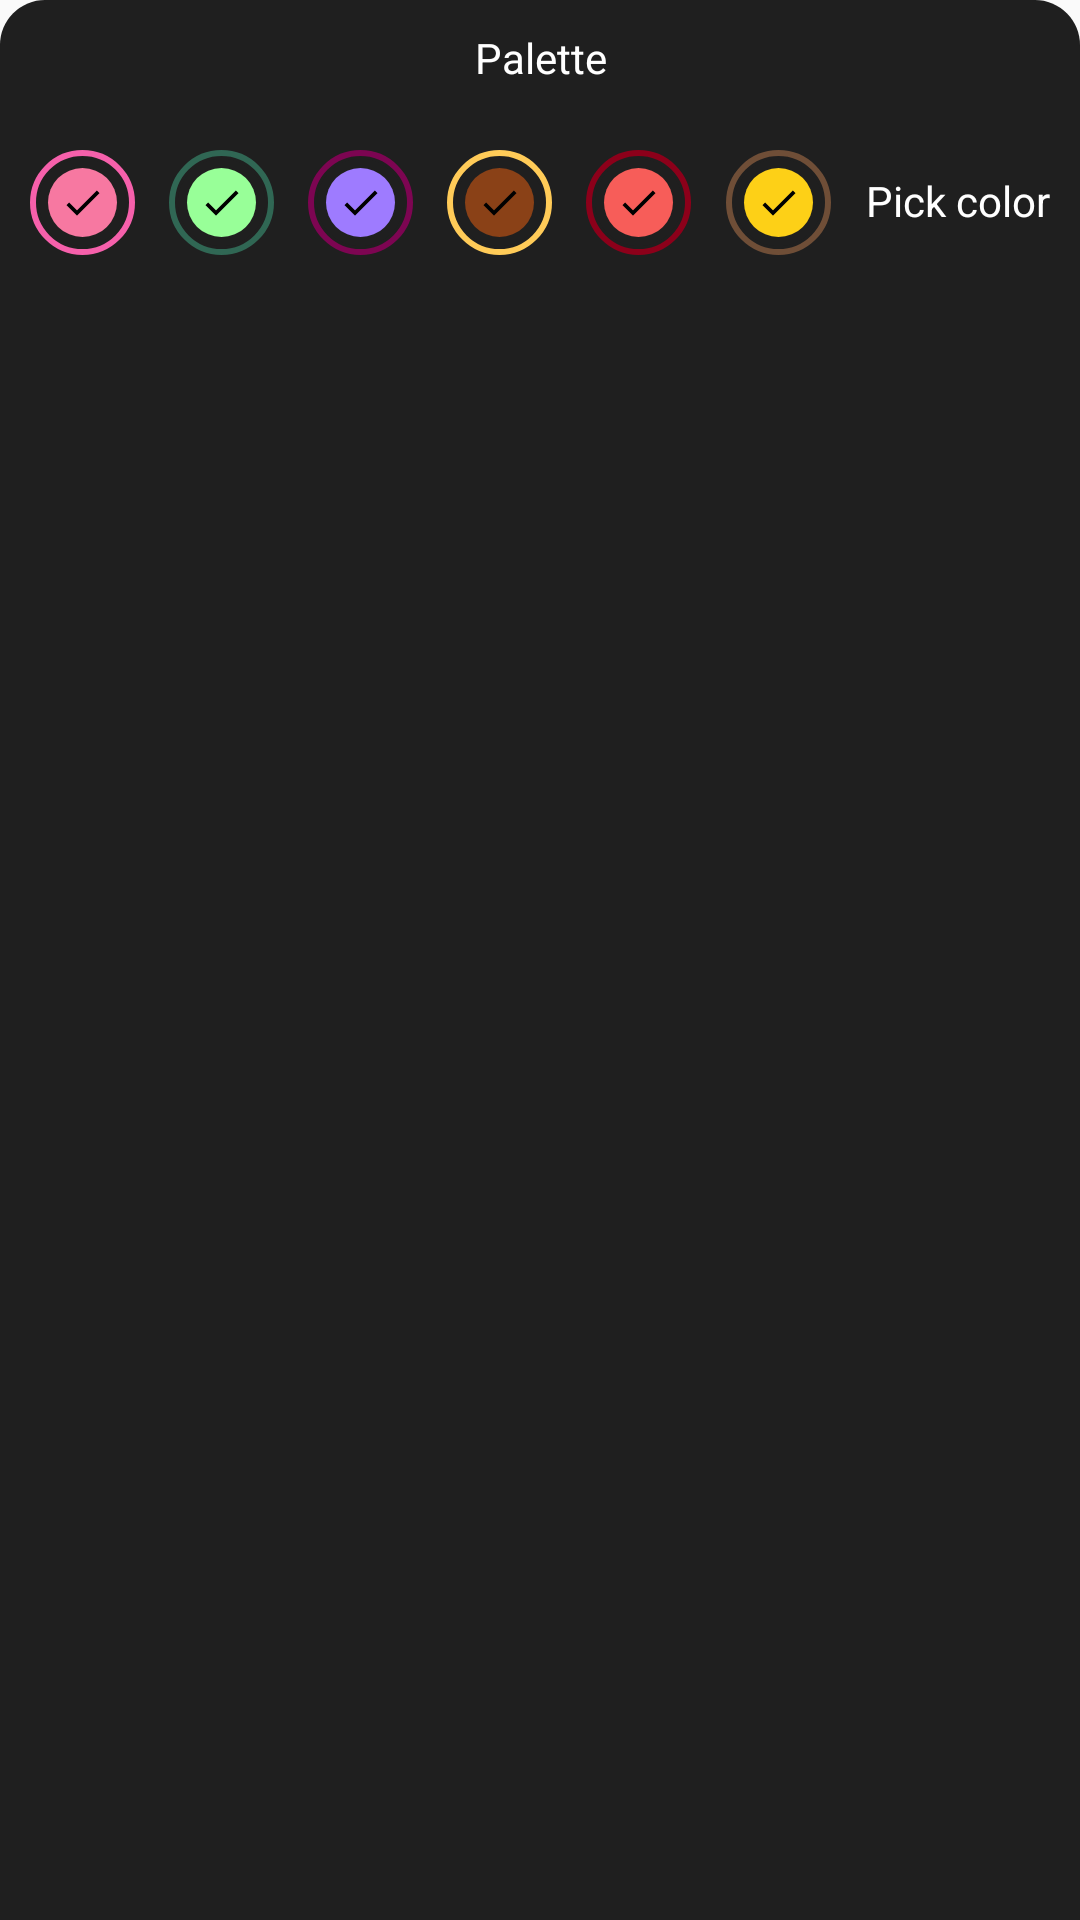

Produce the Android XML layout that renders to this screen, including the resource entries it uses.
<!-- AndroidManifest.xml: application theme Theme.ManageApp -->
<!-- res/layout/layout_miscellaneous.xml -->
<?xml version="1.0" encoding="utf-8"?>
<LinearLayout xmlns:android="http://schemas.android.com/apk/res/android"
    xmlns:app="http://schemas.android.com/apk/res-auto"
    xmlns:tools="http://schemas.android.com/tools"
    android:id="@+id/layoutMiscellaneous"
    android:orientation="vertical"
    android:layout_width="match_parent"
    android:layout_height="wrap_content"
    android:background="@drawable/background_miscellaneous"
    app:behavior_peekHeight="40dp"
    app:layout_behavior="@string/bottom_sheet_behavior">

    <TextView
        android:id="@+id/textMiscellaneous"
        android:layout_width="match_parent"
        android:layout_height="40dp"
        android:textStyle="normal"
        android:gravity="center"
        android:includeFontPadding="false"
        android:text="@string/palette"
        android:textColor="@color/colorWhite"
        android:textSize="14sp"/>

    <LinearLayout
        android:id="@+id/layoutNoteColor"
        android:layout_width="match_parent"
        android:layout_height="wrap_content"
        android:layout_margin="10dp"
        android:gravity="center_vertical"
        android:orientation="horizontal">

        <FrameLayout
            android:layout_width="0dp"
            android:layout_height="wrap_content"
            android:layout_weight="1">

            <View
                android:id="@+id/viewColor1"
                android:layout_width="35dp"
                android:layout_height="35dp"
                android:background="@drawable/background_note_color_1"/>

            <ImageView
                android:id="@+id/imageColor1"
                android:layout_width="35dp"
                android:layout_height="35dp"
                android:contentDescription="@string/app_name"
                android:padding="10dp"
                android:src="@drawable/ic_done"
                app:tint="@color/black" />

        </FrameLayout>


        <FrameLayout
            android:layout_width="0dp"
            android:layout_height="wrap_content"
            android:layout_weight="1">

            <View
                android:id="@+id/viewColor2"
                android:layout_width="35dp"
                android:layout_height="35dp"
                android:background="@drawable/background_note_color_2"/>

            <ImageView
                android:id="@+id/imageColor2"
                android:layout_width="35dp"
                android:layout_height="35dp"
                android:contentDescription="@string/app_name"
                android:padding="10dp"
                android:src="@drawable/ic_done"
                app:tint="@color/black" />

        </FrameLayout>

        <FrameLayout
            android:layout_width="0dp"
            android:layout_height="wrap_content"
            android:layout_weight="1">

            <View
                android:id="@+id/viewColor3"
                android:layout_width="35dp"
                android:layout_height="35dp"
                android:background="@drawable/background_note_color_3"/>

            <ImageView
                android:id="@+id/imageColor3"
                android:layout_width="35dp"
                android:layout_height="35dp"
                android:contentDescription="@string/app_name"
                android:padding="10dp"
                android:src="@drawable/ic_done"
                app:tint="@color/black" />

        </FrameLayout>

        <FrameLayout
            android:layout_width="0dp"
            android:layout_height="wrap_content"
            android:layout_weight="1">

            <View
                android:id="@+id/viewColor4"
                android:layout_width="35dp"
                android:layout_height="35dp"
                android:background="@drawable/background_note_color_4"/>

            <ImageView
                android:id="@+id/imageColor4"
                android:layout_width="35dp"
                android:layout_height="35dp"
                android:contentDescription="@string/app_name"
                android:padding="10dp"
                android:src="@drawable/ic_done"
                app:tint="@color/black" />

        </FrameLayout>

        <FrameLayout
            android:layout_width="0dp"
            android:layout_height="wrap_content"
            android:layout_weight="1">

            <View
                android:id="@+id/viewColor5"
                android:layout_width="35dp"
                android:layout_height="35dp"
                android:background="@drawable/background_note_color_5"/>

            <ImageView
                android:id="@+id/imageColor5"
                android:layout_width="35dp"
                android:layout_height="35dp"
                android:contentDescription="@string/app_name"
                android:padding="10dp"
                android:src="@drawable/ic_done"
                app:tint="@color/black" />

        </FrameLayout>

        <FrameLayout
            android:layout_width="0dp"
            android:layout_height="wrap_content"
            android:layout_weight="1">

            <View
                android:id="@+id/viewColor6"
                android:layout_width="35dp"
                android:layout_height="35dp"
                android:background="@drawable/background_note_color_6"/>

            <ImageView
                android:id="@+id/imageColor6"
                android:layout_width="35dp"
                android:layout_height="35dp"
                android:contentDescription="@string/app_name"
                android:padding="10dp"
                android:src="@drawable/ic_done"
                app:tint="@color/black" />

        </FrameLayout>

        <TextView
            android:layout_width="wrap_content"
            android:layout_height="wrap_content"
            android:textStyle="normal"
            android:includeFontPadding="false"
            android:text="@string/pick_color"
            android:textColor="@color/colorWhite"
            android:textSize="14dp"/>

    </LinearLayout>
</LinearLayout>
<!-- resources referenced by this layout -->
<resources>
  <color name="black">#FF000000</color>
  <color name="colorWhite">#FFFFFF</color>
  <!-- drawable background_miscellaneous (drawable) -->
  <?xml version="1.0" encoding="utf-8"?>
  <shape xmlns:android="http://schemas.android.com/apk/res/android"
      android:shape="rectangle">
  <solid android:color="@color/colorMiscellaneousBackground"/>
      <corners
          android:topLeftRadius="15dp"
          android:topRightRadius="15dp"/>
  </shape>
  <!-- drawable background_note_color_5 (drawable) -->
  <?xml version="1.0" encoding="utf-8"?>
  <layer-list xmlns:android="http://schemas.android.com/apk/res/android">
  
      <item>
  
          <shape android:shape="oval">
              <stroke
                  android:width="2dp"
                  android:color="#8C001A"/>
  
  
  
          </shape>
      </item>
  
      <item
          android:left="3dp"
          android:right="3dp"
          android:bottom="3dp"
          android:top="3dp">
  
          <shape android:shape="oval">
  
              <stroke
                  android:width="6dp"
                  android:color="@color/colorMiscellaneousBackground"/>
          </shape>
      </item>
  
      <item
          android:left="6dp"
          android:right="6dp"
          android:bottom="6dp"
          android:top="6dp">
  
          <shape android:shape="oval">
  
              <solid android:color="#F75D59"/>
          </shape>
      </item>
  
  
  
  
  
  </layer-list>
  <!-- drawable background_note_color_6 (drawable) -->
  <?xml version="1.0" encoding="utf-8"?>
  <layer-list xmlns:android="http://schemas.android.com/apk/res/android">
  
      <item>
  
          <shape android:shape="oval">
              <stroke
                  android:width="2dp"
                  android:color="#6F4E37"/>
  
  
  
          </shape>
      </item>
  
      <item
          android:left="3dp"
          android:right="3dp"
          android:bottom="3dp"
          android:top="3dp">
  
          <shape android:shape="oval">
  
              <stroke
                  android:width="6dp"
                  android:color="@color/colorMiscellaneousBackground"/>
          </shape>
      </item>
  
      <item
          android:left="6dp"
          android:right="6dp"
          android:bottom="6dp"
          android:top="6dp">
  
          <shape android:shape="oval">
  
              <solid android:color="#FDD017"/>
          </shape>
      </item>
  
  
  
  
  
  </layer-list>
  <!-- drawable ic_done (drawable) -->
  <vector android:height="24dp" android:tint="#EFEFEF"
      android:viewportHeight="24" android:viewportWidth="24"
      android:width="24dp" xmlns:android="http://schemas.android.com/apk/res/android">
      <path android:fillColor="@android:color/white" android:pathData="M9,16.2L4.8,12l-1.4,1.4L9,19 21,7l-1.4,-1.4L9,16.2z"/>
  </vector>
  <string name="app_name">Manage App</string>
  <string name="palette">Palette</string>
  <string name="pick_color">Pick color</string>
  <style name="Theme.ManageApp" parent="Theme.AppCompat.Light.NoActionBar">
          
          <item name="colorPrimary">@color/purple_500</item>
          <item name="colorPrimaryVariant">@color/purple_700</item>
          <item name="colorOnPrimary">@color/white</item>
          
          <item name="colorSecondary">@color/teal_200</item>
          <item name="colorSecondaryVariant">@color/teal_700</item>
          <item name="colorOnSecondary">@color/black</item>
          
          <item name="android:statusBarColor" tools:targetApi="l">?attr/colorPrimaryVariant</item>
          
      </style>
  <color name="colorMiscellaneousBackground">#1F1F1F</color>
  <color name="purple_500">#FF6200EE</color>
  <color name="purple_700">#FF3700B3</color>
  <color name="white">#FFFFFFFF</color>
  <color name="teal_200">#FF03DAC5</color>
  <color name="teal_700">#FF018786</color>
</resources>
